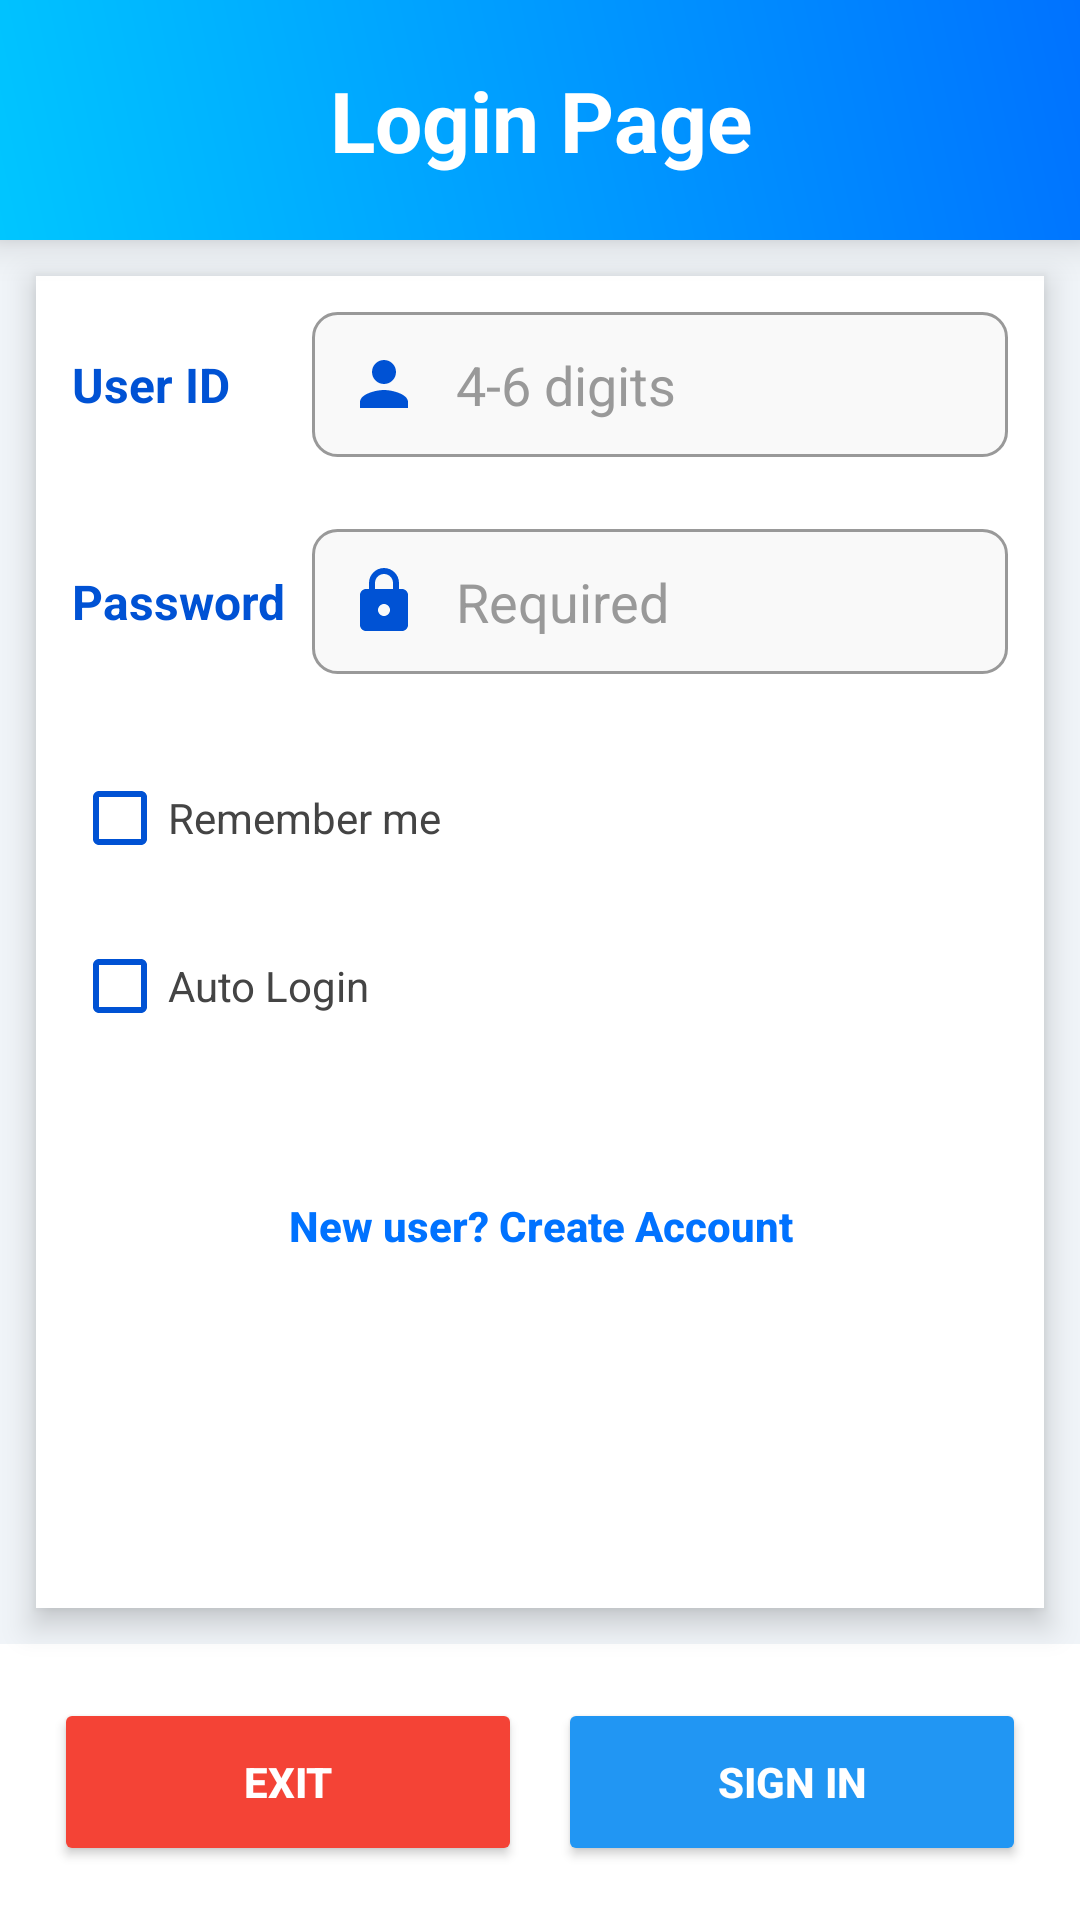

Write the Android layout XML for this screen, with the resource values it uses.
<!-- AndroidManifest.xml: application theme Theme.Lab22023360051 -->
<!-- res/layout/activity_login_page.xml -->
<?xml version="1.0" encoding="utf-8"?>
<LinearLayout
    xmlns:android="http://schemas.android.com/apk/res/android"
    xmlns:app="http://schemas.android.com/apk/res-auto"
    xmlns:tools="http://schemas.android.com/tools"
    android:layout_width="match_parent"
    android:layout_height="match_parent"
    tools:context=".LoginPage_Activity"
    android:orientation="vertical"
    android:background="#F0F4F8">

    <TextView
        android:layout_width="match_parent"
        android:layout_height="80dp"
        android:text="@string/login_page"
        android:textColor="#FFFFFF"
        android:textSize="28sp"
        android:gravity="center"
        android:background="@drawable/gradient_blue"
        android:textStyle="bold"
        android:elevation="8dp" />


    <TableLayout
        android:layout_width="match_parent"
        android:layout_height="0dp"
        android:layout_weight="1"
        android:layout_margin="12dp"
        android:padding="12dp"
        android:background="#FFFFFF"
        android:elevation="6dp"
        android:stretchColumns="1"
        android:shrinkColumns="1">

        <TableRow android:layout_marginBottom="24dp">
            <TextView
                android:layout_width="80dp"
                android:layout_height="wrap_content"
                android:text="@string/user_id_label"
                android:textColor="#0052D4"
                android:textStyle="bold"
                android:textSize="16sp"
                android:layout_gravity="center_vertical" />
            <EditText
                android:id="@+id/etUserID"
                android:layout_width="wrap_content"
                android:layout_height="wrap_content"
                android:hint="@string/user_id_hint"
                android:inputType="number"
                android:maxLength="6"
                android:background="@drawable/edittext_background"
                android:drawableStart="@drawable/ic_person"
                android:drawablePadding="12dp"
                android:drawableTint="#0052D4"
                android:padding="12dp"
                android:textColor="#000000"
                android:textColorHint="#999999" />
        </TableRow>

        <TableRow android:layout_marginBottom="24dp">
            <TextView
                android:layout_width="80dp"
                android:layout_height="wrap_content"
                android:text="@string/password_label"
                android:textColor="#0052D4"
                android:textStyle="bold"
                android:textSize="16sp"
                android:layout_gravity="center_vertical" />
            <EditText
                android:id="@+id/etPassword"
                android:layout_width="wrap_content"
                android:layout_height="wrap_content"
                android:hint="@string/required_hint"
                android:inputType="textPassword"
                android:background="@drawable/edittext_background"
                android:drawableStart="@drawable/ic_lock"
                android:drawablePadding="12dp"
                android:drawableTint="#0052D4"
                android:padding="12dp"
                android:textColor="#000000"
                android:textColorHint="#999999" />
        </TableRow>

        <CheckBox
            android:id="@+id/cbRememberUser"
            android:text="@string/remember_me"
            android:textColor="#444444"
            android:buttonTint="#0052D4"
            android:layout_marginBottom="8dp"/>
        <CheckBox
            android:id="@+id/cbRememberLogin"
            android:text="@string/auto_login"
            android:textColor="#444444"
            android:buttonTint="#0052D4"
            android:layout_marginBottom="32dp"/>


        <Button
            android:id="@+id/btnNoAccount"
            android:layout_width="match_parent"
            android:layout_height="wrap_content"
            android:text="@string/create_account_prompt"
            android:background="@android:color/transparent"
            android:textColor="#0072FF"
            android:gravity="center"
            android:textStyle="bold"
            android:textAllCaps="false"/>

    </TableLayout>




    <LinearLayout
        android:layout_width="match_parent"
        android:layout_height="wrap_content"
        android:orientation="horizontal"
        android:padding="12dp"
        android:background="#FFFFFF">

        <Button
            android:id="@+id/btnExit"
            android:layout_width="0dp"
            android:layout_height="56dp"
            android:layout_weight="1"
            android:text="@string/exit_app"
            android:backgroundTint="#F44336"
            app:cornerRadius="28dp"
            android:textColor="#FFFFFF"
            android:layout_margin="6dp"
            android:textStyle="bold"/>

        <Button
            android:id="@+id/btnGo"
            android:layout_width="0dp"
            android:layout_height="56dp"
            android:layout_weight="1"
            android:text="@string/sign_in"
            android:backgroundTint="#2196F3"
            app:cornerRadius="28dp"
            android:textColor="#FFFFFF"
            android:layout_margin="6dp"
            android:textStyle="bold"/>

    </LinearLayout>
</LinearLayout>
<!-- resources referenced by this layout -->
<resources>
  <!-- drawable edittext_background (drawable) -->
  <?xml version="1.0" encoding="utf-8"?>
  <selector xmlns:android="http://schemas.android.com/apk/res/android">
      <item android:state_focused="true">
          <shape android:shape="rectangle">
              <solid android:color="#FFFFFF" />
              <stroke android:width="2dp" android:color="#0052D4" />
              <corners android:radius="8dp" />
          </shape>
      </item>
      <item>
          <shape android:shape="rectangle">
              <solid android:color="#F9F9F9" />
              <stroke android:width="1dp" android:color="#999999" />
              <corners android:radius="8dp" />
          </shape>
      </item>
  </selector>
  <!-- drawable gradient_blue (drawable) -->
  <?xml version="1.0" encoding="utf-8"?>
  <shape xmlns:android="http://schemas.android.com/apk/res/android"
      android:shape="rectangle">
      <gradient
          android:startColor="#00C6FF"
          android:endColor="#0072FF"
          android:angle="45" />
  </shape>
  <!-- drawable ic_lock (drawable) -->
  <?xml version="1.0" encoding="utf-8"?>
  <vector xmlns:android="http://schemas.android.com/apk/res/android"
      android:width="24dp"
      android:height="24dp"
      android:viewportWidth="24"
      android:viewportHeight="24"
      android:tint="#757575">
    <path
        android:fillColor="@android:color/white"
        android:pathData="M18,8h-1V6c0,-2.76 -2.24,-5 -5,-5S7,3.24 7,6v2H6c-1.1,0 -2,0.9 -2,2v10c0,1.1 0.9,2 2,2h12c1.1,0 2,-0.9 2,-2V10c0,-1.1 -0.9,-2 -2,-2zM9,6c0,-1.66 1.34,-3 3,-3s3,1.34 3,3v2H9V6zM12,17c-1.1,0 -2,-0.9 -2,-2s0.9,-2 2,-2 2,0.9 2,2 -0.9,2 -2,2z"/>
  </vector>
  <!-- drawable ic_person (drawable) -->
  <?xml version="1.0" encoding="utf-8"?>
  <vector xmlns:android="http://schemas.android.com/apk/res/android"
      android:width="24dp"
      android:height="24dp"
      android:viewportWidth="24"
      android:viewportHeight="24"
      android:tint="#757575">
    <path
        android:fillColor="@android:color/white"
        android:pathData="M12,12c2.21,0 4,-1.79 4,-4s-1.79,-4 -4,-4 -4,1.79 -4,4 1.79,4 4,4zM12,14c-2.67,0 -8,1.34 -8,4v2h16v-2c0,-2.66 -5.33,-4 -8,-4z"/>
  </vector>
  <string name="auto_login">Auto Login</string>
  <string name="create_account_prompt">New user? Create Account</string>
  <string name="exit_app">Exit</string>
  <string name="login_page">Login Page</string>
  <string name="password_label">Password</string>
  <string name="remember_me">Remember me</string>
  <string name="required_hint">Required</string>
  <string name="sign_in">Sign In</string>
  <string name="user_id_hint">4-6 digits</string>
  <string name="user_id_label">User ID</string>
  <style name="Theme.Lab22023360051" parent="Theme.MaterialComponents.DayNight.NoActionBar">
          
          <item name="colorPrimary">@color/blue_primary</item>
          <item name="colorPrimaryVariant">@color/blue_dark</item>
          <item name="colorOnPrimary">@color/white</item>
          
          <item name="colorSecondary">@color/blue_gradient_end</item>
          <item name="colorSecondaryVariant">@color/blue_dark</item>
          <item name="colorOnSecondary">@color/white</item>
          
          <item name="android:statusBarColor">@color/blue_primary</item>
          
      </style>
  <color name="blue_primary">#2196F3</color>
  <color name="blue_dark">#0052D4</color>
  <color name="white">#FFFFFFFF</color>
  <color name="blue_gradient_end">#0072FF</color>
</resources>
